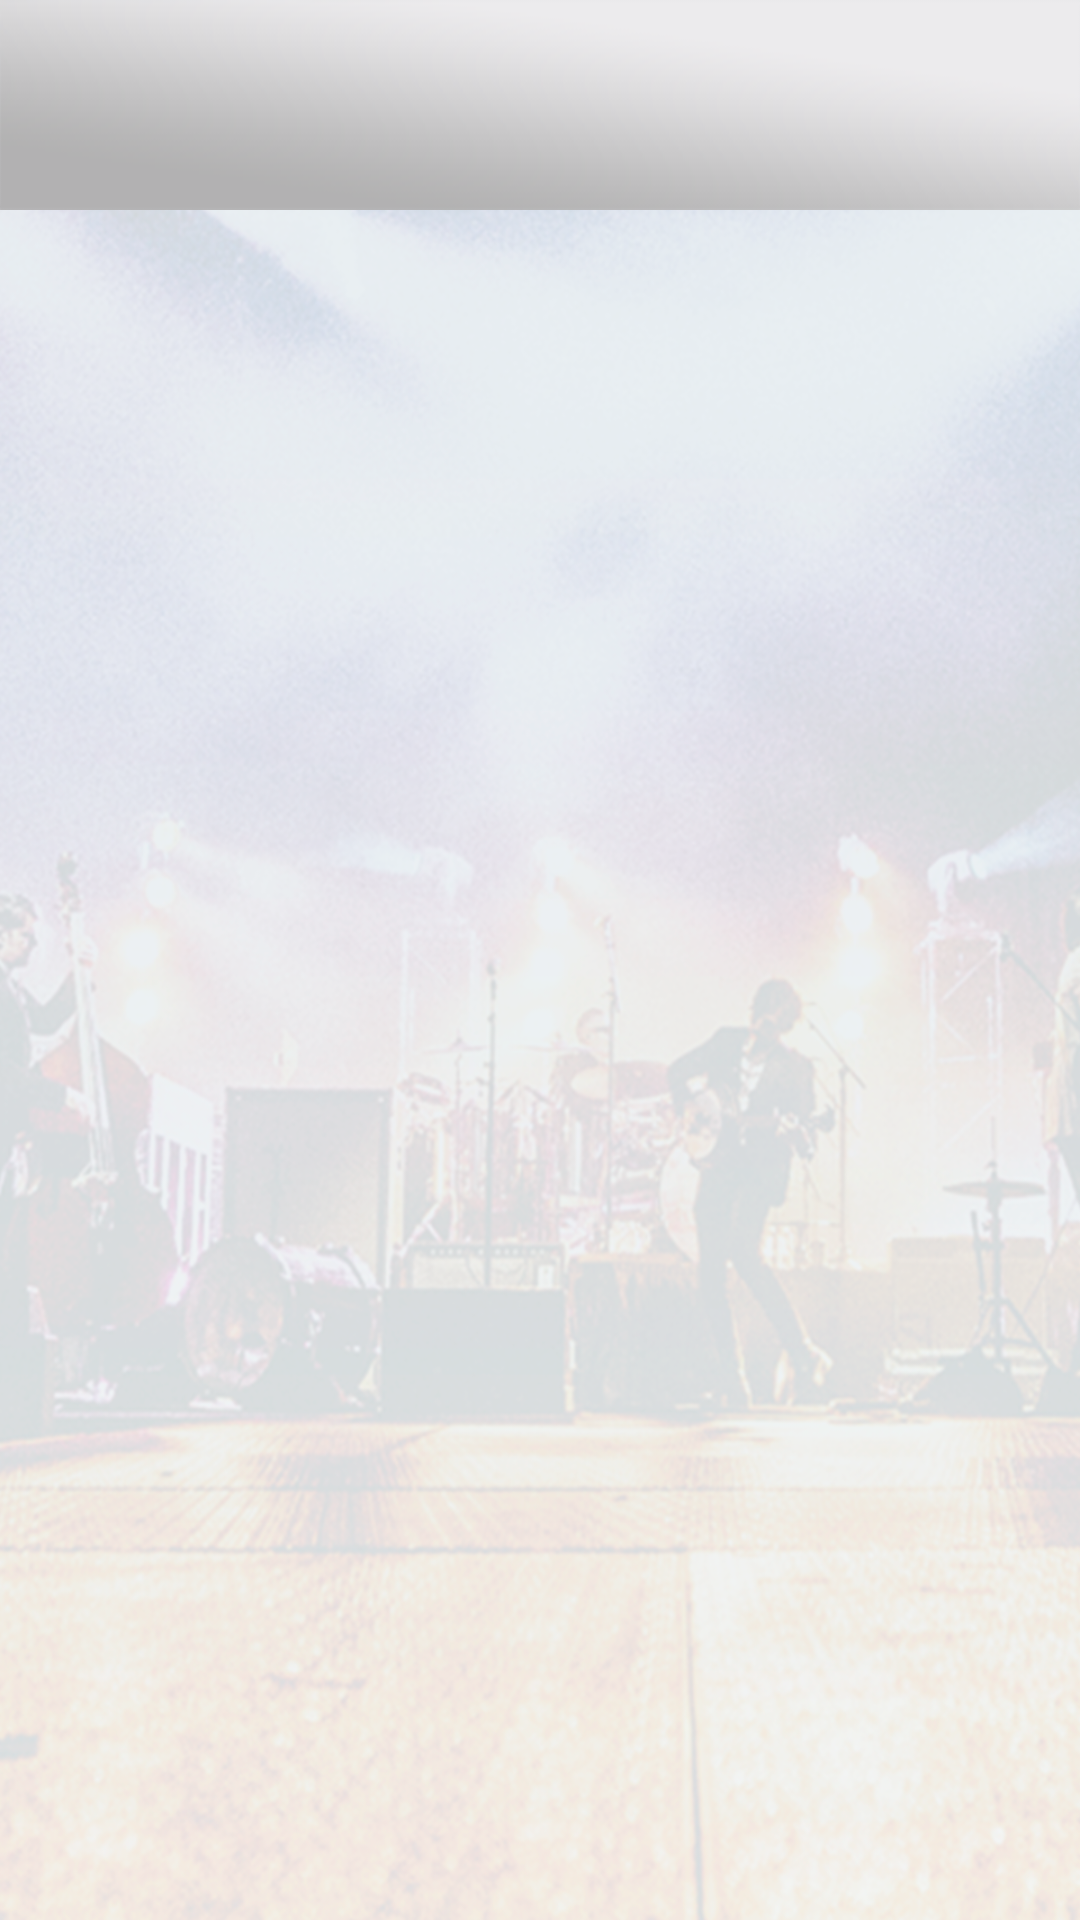

Produce the Android XML layout that renders to this screen, including the resource entries it uses.
<!-- AndroidManifest.xml: activity theme AppTheme.NoActionBar -->
<!-- res/layout/fragment_home.xml -->
<?xml version="1.0" encoding="utf-8"?>
<LinearLayout xmlns:android="http://schemas.android.com/apk/res/android"
    xmlns:app="http://schemas.android.com/apk/res-auto"
    android:layout_width="match_parent"
    android:layout_height="match_parent"
    android:background="@drawable/splash"
    android:orientation="vertical">

    <android.support.design.widget.AppBarLayout
        android:layout_width="match_parent"
        android:layout_height="wrap_content"
        android:background="@drawable/bg_title_bar"
        android:theme="@style/ThemeOverlay.AppCompat.Dark.ActionBar"
        app:elevation="0dp">

        <android.support.design.widget.TabLayout
            android:id="@+id/tabs"
            android:layout_width="match_parent"
            android:layout_height="@dimen/dimens_70dp"
            app:tabGravity="fill"
            app:tabIndicatorColor="@color/coloBlack"
            app:tabMode="fixed"
            app:tabPaddingBottom="@dimen/dimens_10dp"
            app:tabSelectedTextColor="@color/coloBlack"
            app:tabTextAppearance="@style/MyTabLayoutTextAppearance"
            app:tabTextColor="#A9A9A9" />

    </android.support.design.widget.AppBarLayout>


    <android.support.v4.view.ViewPager
        android:id="@+id/viewpager"
        android:layout_width="match_parent"
        android:layout_height="match_parent"
        app:layout_behavior="@string/appbar_scrolling_view_behavior" />
</LinearLayout>
<!-- resources referenced by this layout -->
<resources>
  <color name="coloBlack">#000000</color>
  <dimen name="dimens_10dp">10dp</dimen>
  <dimen name="dimens_70dp">70dp</dimen>
  <!-- drawable bg_title_bar: png bitmap (drawable-hdpi, 5345 bytes) -->
  <!-- drawable splash: png bitmap (drawable-hdpi, 401227 bytes) -->
  <style name="MyTabLayoutTextAppearance" parent="TextAppearance.AppCompat.Widget.ActionBar.Title.Inverse">
          <item name="android:textSize">@dimen/text_size_16sp</item>
      </style>
  <style name="AppTheme.NoActionBar">
          <item name="windowActionBar">false</item>
          <item name="windowNoTitle">true</item>
  
      </style>
  <dimen name="text_size_16sp">16sp</dimen>
</resources>
